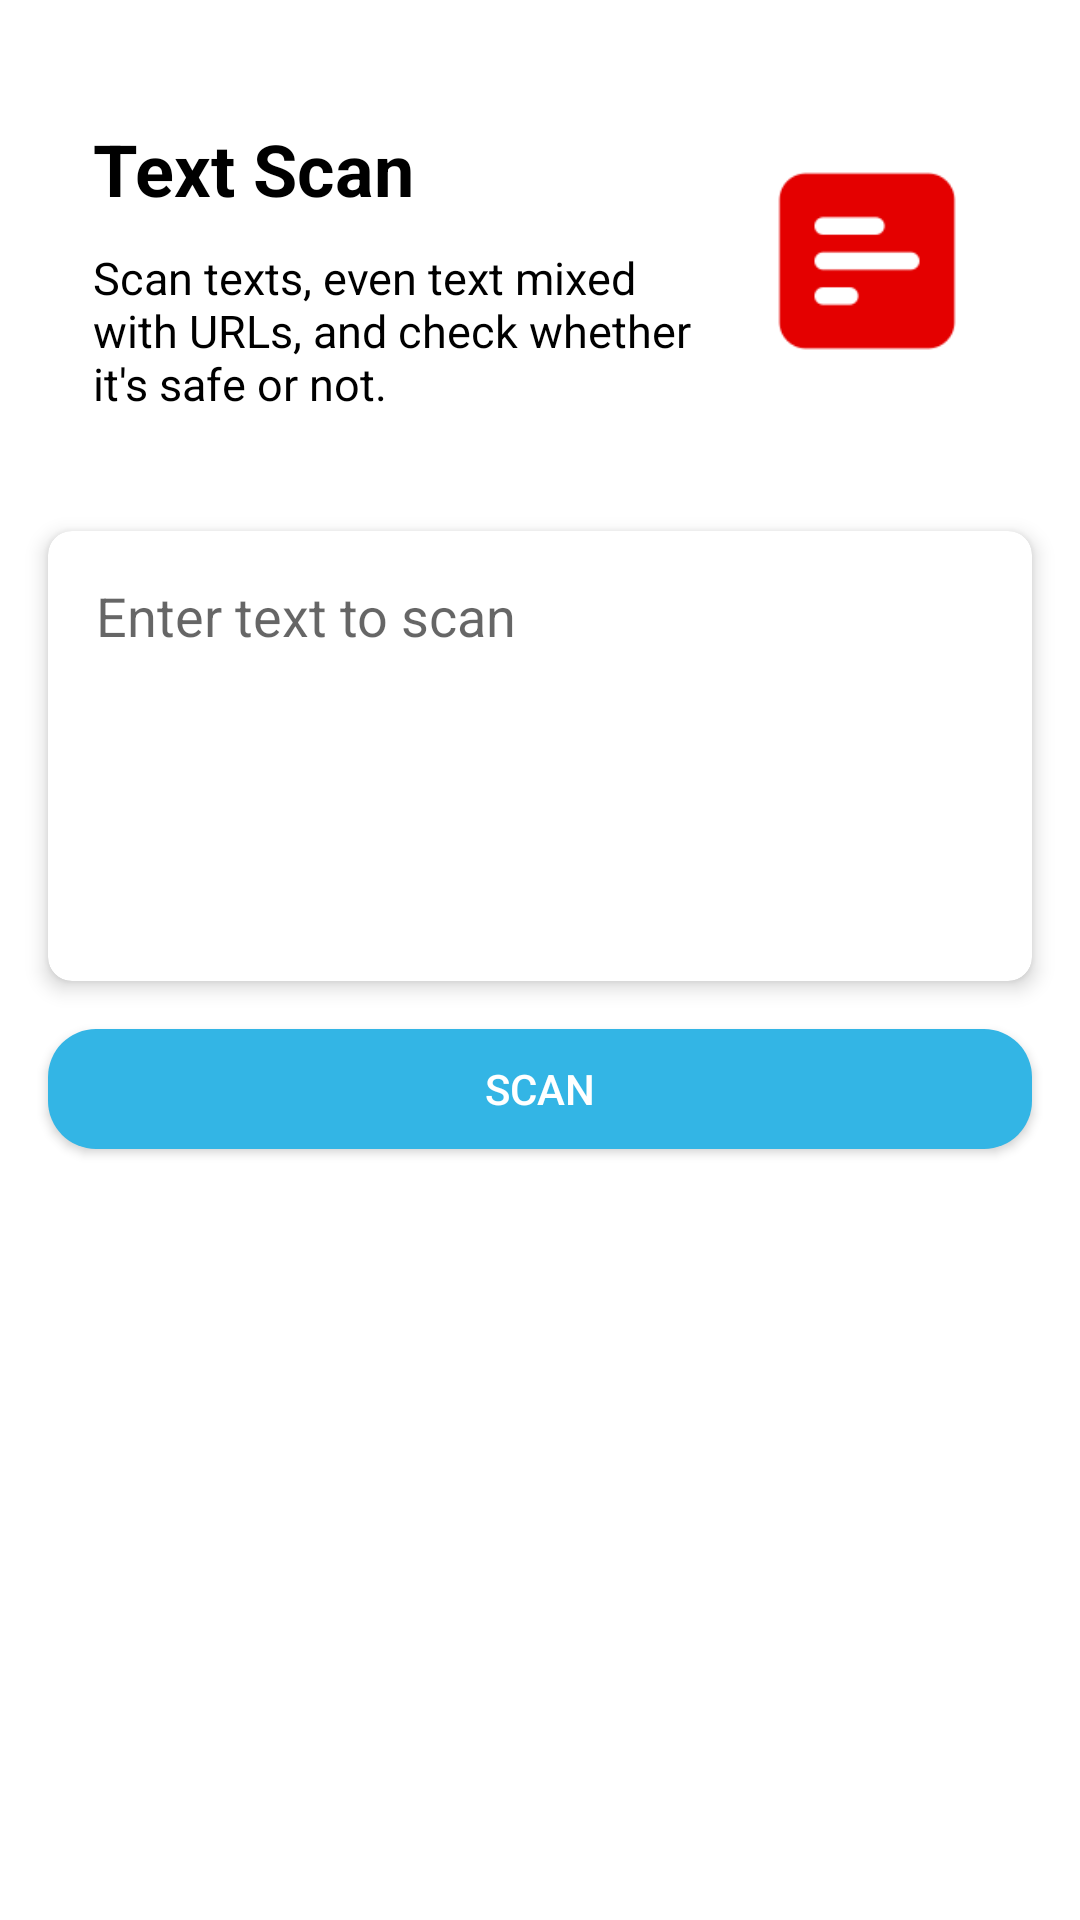

Layout XML and referenced resources for this Android screen:
<!-- AndroidManifest.xml: application theme Theme.Cyberguard -->
<!-- res/layout/fragment_tool2.xml -->
<?xml version="1.0" encoding="utf-8"?>
<ScrollView
    xmlns:android="http://schemas.android.com/apk/res/android"
    xmlns:app="http://schemas.android.com/apk/res-auto"
    xmlns:tools="http://schemas.android.com/tools"
    android:layout_width="match_parent"
    android:layout_height="match_parent"
    android:scrollbarThumbVertical="@drawable/custom_scrollbar"
    android:scrollbarSize="6dp"
    android:scrollbarStyle="outsideOverlay"
    android:fadeScrollbars="false"
    android:paddingTop="16dp">

    <androidx.constraintlayout.widget.ConstraintLayout
        android:layout_width="match_parent"
        android:layout_height="wrap_content">


        <LinearLayout
            android:id="@+id/toolCard1"
            android:layout_width="match_parent"
            android:layout_height="wrap_content"
            android:orientation="horizontal"
            android:padding="16dp"
            tools:ignore="MissingConstraints">



            <LinearLayout
                android:layout_width="wrap_content"
                android:layout_height="wrap_content"
                android:layout_weight="1"
                android:orientation="vertical"
                android:layout_marginLeft="15dp">

            <TextView
                android:id="@+id/tool2Title"
                android:layout_width="wrap_content"
                android:layout_height="wrap_content"
                android:text="Text Scan"
                android:textColor="?attr/textColorPrimary"
                android:textSize="@dimen/text_size_xlarge"
                android:textStyle="bold"
                android:layout_marginTop="8dp"
                android:layout_marginBottom="5dp"/>

            <TextView
                android:id="@+id/cyberGuardSubtitle"
                android:layout_width="wrap_content"
                android:layout_height="wrap_content"
                android:layout_marginTop="5dp"
                android:text="Scan texts, even text mixed with URLs, and check whether it's safe or not."
                android:textColor="?attr/textColorPrimary"
                android:textSize="@dimen/text_size_medium"
                android:layout_marginBottom="7dp"/>
            </LinearLayout>

            <ImageView
                android:id="@+id/headerIcon"
                android:layout_width="70dp"
                android:layout_height="70dp"
                android:src="@drawable/paragraph1"
                app:layout_constraintTop_toTopOf="parent"
                app:layout_constraintStart_toStartOf="parent"
                app:layout_constraintEnd_toEndOf="parent"
                android:layout_marginTop="16dp"
                android:layout_margin="20dp"
                app:tint="?attr/colorPrimaryVariant"/>

        </LinearLayout>

        
        <androidx.cardview.widget.CardView
            android:id="@+id/inputTextCard"
            android:layout_width="0dp"
            android:layout_height="wrap_content"
            android:layout_margin="16dp"
            app:cardCornerRadius="8dp"
            app:cardElevation="4dp"
            app:layout_constraintTop_toBottomOf="@id/toolCard1"
            app:layout_constraintStart_toStartOf="parent"
            app:layout_constraintEnd_toEndOf="parent">

            <EditText
                android:id="@+id/inputTextField"
                android:layout_width="match_parent"
                android:layout_height="150dp"
                android:hint="Enter text to scan"
                android:inputType="textMultiLine"

                android:background="@android:color/transparent"
                android:padding="16dp"
                android:scrollbars="vertical"
                android:gravity="top|start"
                android:overScrollMode="always" />
        </androidx.cardview.widget.CardView>

        <Button
            android:id="@+id/scanButton"
            android:layout_width="0dp"
            android:layout_height="40dp"
            android:text="Scan"
            android:textColor="@android:color/white"
            android:layout_marginTop="16dp"
            android:layout_marginStart="16dp"
            android:layout_marginEnd="16dp"
            android:background="@drawable/rounded_button"
            app:layout_constraintTop_toBottomOf="@id/inputTextCard"
            app:layout_constraintStart_toStartOf="parent"
            app:layout_constraintEnd_toEndOf="parent" />

        <ProgressBar
            android:id="@+id/loadingProgressBar"
            android:layout_width="wrap_content"
            android:layout_height="wrap_content"
            android:visibility="gone"
            app:layout_constraintTop_toBottomOf="@id/scanButton"
            app:layout_constraintStart_toStartOf="parent"
            app:layout_constraintEnd_toEndOf="parent"
            android:layout_marginTop="32dp" />

        <androidx.cardview.widget.CardView
            android:id="@+id/resultCard"
            android:layout_width="0dp"
            android:layout_height="wrap_content"
            android:layout_margin="16dp"
            app:cardCornerRadius="8dp"
            app:cardElevation="4dp"
            android:layout_marginTop="16dp"
            app:layout_constraintTop_toBottomOf="@id/scanButton"
            app:layout_constraintStart_toStartOf="parent"
            app:layout_constraintEnd_toEndOf="parent"
            android:visibility="gone">

            <LinearLayout
                android:layout_width="match_parent"
                android:layout_height="match_parent"
                android:orientation="vertical"
                android:gravity="center"
                android:padding="16dp">

                <TextView
                    android:id="@+id/resultTextView"
                    android:layout_width="wrap_content"
                    android:layout_height="wrap_content"
                    android:textSize="18sp"
                    android:textStyle="bold"
                    android:textColor="@android:color/black"
                    android:gravity="center"
                    android:layout_marginBottom="16dp" />

                <TextView
                    android:id="@+id/resultTextView2"
                    android:layout_width="wrap_content"
                    android:layout_height="wrap_content"
                    android:textSize="17sp"
                    android:textColor="@android:color/black"
                    android:gravity="center"
                    android:layout_marginBottom="16dp" />

                <com.airbnb.lottie.LottieAnimationView
                    android:id="@+id/resultAnimation"
                    android:layout_width="300dp"
                    android:layout_height="300dp"
                    app:lottie_autoPlay="false"
                    app:lottie_loop="false"
                    android:visibility="gone"/>

                <com.airbnb.lottie.LottieAnimationView
                    android:id="@+id/resultAnimation2"
                    android:layout_width="270dp"
                    android:layout_height="270dp"
                    app:lottie_autoPlay="false"
                    app:lottie_loop="false"
                    android:visibility="gone"/>

            </LinearLayout>
        </androidx.cardview.widget.CardView>

        <View
            android:id="@+id/bottomSpace"
            android:layout_width="0dp"
            android:layout_height="20dp"
        app:layout_constraintTop_toBottomOf="@id/resultCard"
        app:layout_constraintStart_toStartOf="parent"
        app:layout_constraintEnd_toEndOf="parent"
        app:layout_constraintBottom_toBottomOf="parent" />

    </androidx.constraintlayout.widget.ConstraintLayout>
</ScrollView>
<!-- resources referenced by this layout -->
<resources>
  <dimen name="text_size_medium">15sp</dimen>
  <dimen name="text_size_xlarge">24sp</dimen>
  <!-- drawable custom_scrollbar (drawable) -->
  <shape xmlns:android="http://schemas.android.com/apk/res/android">
      <solid android:color="?attr/colorPrimary"/> 
      <corners android:radius="3dp" /> 
  </shape>
  <!-- drawable paragraph1: png bitmap (drawable, 1463 bytes) -->
  <!-- drawable rounded_button (drawable) -->
  <?xml version="1.0" encoding="utf-8"?>
  <shape xmlns:android="http://schemas.android.com/apk/res/android">
      <corners android:radius="16dp" />
      <solid android:color="@android:color/holo_blue_light" />
  </shape>
  <style name="Theme.Cyberguard" parent="Theme.MaterialComponents.DayNight.DarkActionBar">
          
          <item name="colorPrimary">@color/blue</item>
          <item name="colorPrimaryVariant">@color/red</item>
          <item name="colorOnPrimary">@color/white</item>
          
          <item name="colorSecondary">@color/teal_200</item>
          <item name="colorSecondaryVariant">@color/teal_700</item>
          <item name="colorOnSecondary">@color/black</item>
          
          <item name="android:statusBarColor">@color/blue</item>
          
          <item name="textColorPrimary">@color/black</item>
  
      </style>
  <color name="blue">#3b82f6</color>
  <color name="red">#E40000</color>
  <color name="white">#FFFFFFFF</color>
  <color name="teal_200">#3b82f6</color>
  <color name="teal_700">#E40000</color>
  <color name="black">#FF000000</color>
</resources>
